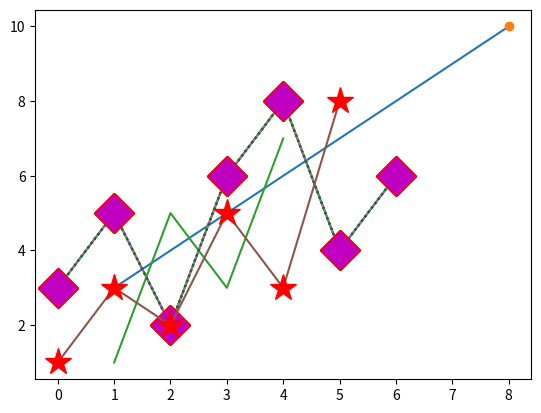

Reproduce this figure in Python.
import numpy as np
import matplotlib.pyplot as plt

# Matplotlib has a function called plot(), which allows you to draw points in a diagram. It defaults to drawing a line from point to point, so you would have to tell Matplotlib the type of line you want if you wanted, say, a bell curve line
# The plot() function takes two parameters: one for the points on the x-axis (horizontal), and the other for the points on the y-axis (vertical)
# We can use an array-handling tool like Numpy to create arrays containing all the points that we need to put into the plot() function's parameters! Say we needed to plot a straight line between coordinates (1,3) and (8,10)...

# PART I - PLOTTING A LINE BETWEEN TWO POINTS:
x_points = np.array([1, 8])  # We create a Numpy array storing all the points we need on the x-axis (we are going from x coordinate 1 to 8)
y_points = np.array([3, 10])  # And we create another Numpy array to store all the points we need on the y-axis! (we are going from y coordinate 3 to 10)

# If you don't understand what just happened, then check this out!
# We are going from:
# (  1    ,    3  )
#    |         |
# x_points  y_points
#    |         |
# (  8    ,   10  )
# So we take the range of where we want to go on each axis and put it in its respective Numpy array!

# Now that we have defined our points for the diagram line, we can plot them using Matplotlib!
plt.plot(x_points, y_points)
plt.show()  # show() is basically Matplotlib's way of saying 'print(the_plotted_data_!)'

# PART II - PLOTTING TWO POINTS WITHOUT A LINE IN-BETWEEN:
# If we just want Matplotlib to plot two points, but not plot a line between the points, then we simply have to give the plot() function another parameter to work with!
# We will use the parameter shortcut 'o', meaning rings, to tell Matplotlib that we just want the points (rings) to be visible and not the line:

x_points = np.array([1, 8])
y_points = np.array([3, 10])

plt.plot(x_points, y_points, 'o')  # We add a new parameter to the end of the plot function, telling Matplotlib that we just want the rings/points to be shown
plt.show()

# PART III - PLOTTING MULTIPLE POINTS:
# If you want to plot more than two points, then that's totally possible! The only thing you have to make sure of is that both the x and y points have the same amount of points specified, otherwise Matplotlib will have either too many or too little points than it knows what to do with!

x_points = np.array([1, 2, 3, 4])
y_points = np.array([1, 5, 3, 7])

plt.plot(x_points, y_points)
plt.show()

# PART III.I - WHAT IF YOU DON'T SPECIFY THE X VALUE?:
# If you do not specify the x points for Matplotlib to plot, then Matplotlib will default to setting the x values in numerical order (0, 1, 2, 3...). This can be useful to save time when your data has a new entry on every single new x line:
y_points = np.array([3, 5, 2, 6, 8, 4, 6])

plt.plot(y_points)
plt.show()
# Since there were 7 values in the y_points array, the x-axis goes from 0 to 6

# PART IV - PLOTTING POINTS WITH MARKERS:
# By default, Matplotlib draws your plotted data as a line between specified points, but what if you want those points to be easy to see?
# Like just having the points shown and not the line, we simply need to add another parameter to the plot() function to tell Matplotlib that we want the points to be marked out clearly; it is called the 'marker' parameter:
y_points = np.array([3, 5, 2, 6, 8, 4, 6])

plt.plot(y_points, marker='o')  # We specify the 'marker' parameter and set it to 'o' (remember how we set the dots without the line to 'o' as well? This is so that the points are shown as circles/rings)
plt.show()

# PART IV.I - OTHER MARKERS:
# Valid marker values:
# NOTE: Copied from w3school's Matplotlib tutorial (https://www.w3schools.com/python/matplotlib_markers.asp)
# 'o' = Circle
# '*' = Star
# '.' = Point
# ',' = Pixel
# 'x' = X
# 'X' = X (filled)
# '+' = Plus
# 'p' = Plus (filled)
# 's' = Square
# 'D' = Diamond
# 'd' = Diamond (thin)
# 'p' = Pentagon
# 'h' = Hexagon
# 'H' = Hexagon (filled)
# 'v' = Triangle Facing Down
# '^' = Triangle Facing Up
# '<' = Triangle Facing Left
# '>' = Triangle Facing Right
# '|' = Vertical Line
# '_' = Horizontal Line

# PART IV.II - FORMATTING LINES AND POINTS:
# The parameter we have been using to define the type of marker we have is called 'fmt', meaning format, and we can change other aspects of this parameter to change things like the line type and the color of the line.
# The 'fmt' parameter's order of defining markers, line types and line/marker colors is like this:
# marker|line_type|color (no spaces between parameters)

# Valid line parameter values:
# NOTE: Copied from w3school's Matplotlib tutorial (https://www.w3schools.com/python/matplotlib_markers.asp)
# '-' = Solid Line
# ':' = Dotted Line
# '--' = Dashed Line
# '-.' = Dashed + Dotted Line
# Note that leaving out the line option in the 'fmt' parameter will default to there being no line

# Valid color parameter values:
# NOTE: Copied from w3school's Matplotlib tutorial (https://www.w3schools.com/python/matplotlib_markers.asp)
# 'r' = Red
# 'g' = Green
# 'b' = Blue
# 'c' = Cyan
# 'm' = Magenta
# 'y' = Yellow
# 'k' = Black
# 'w' = White

# PART IV.III - CHOOSING MARKER SIZE:
# You can change the parameter 'markersize' in the plot() function to change the size of the marker in pixels (shorter version is ms):
y_points = np.array([3, 5, 2, 6, 8, 4, 6])

plt.plot(y_points, 'D:g', markersize=20)  # Plotting points on a diagram with diamond markers, dotted lines and green color with a marker size of 20 pixels
plt.show()

# PART IV.IV - CHOOSING A MARKER OUTLINE AND FACE COLOR:
# If you want your markers to have a colored outline that is different to the primary color of the marker, then you can customize it to look like that using the 'markeredgecolor' parameter in the plot() function (or the shorter mec):
y_points = np.array([3, 5, 2, 6, 8, 4, 6])

plt.plot(y_points, 'D:g', markersize=20, markeredgecolor='r')  # Diamond markers, dotted lines, green color, marker size of 20 pixels, red marker frame (you can use the same short notation that you use for the 'fmt' parameter to choose the color)
plt.show()

# If you want the primary color of your marker to be different to the color of the line, then you can also customize that using the 'markerfacecolor' parameter in the plot() function (short form is mfc):
y_points = np.array([3, 5, 2, 6, 8, 4, 6])

plt.plot(y_points, 'D:g', markersize=20, markeredgecolor='r', markerfacecolor='m')  # Diamond markers, dotted lines, green color, marker size of 20 pixels, red marker frame, magenta marker face
plt.show()

# If you want to color the entire marker one color, then just use the 'mec' and 'mfc' parameters together with the same color:
y_points = np.array([1, 3, 2, 5, 3, 8])

plt.plot(y_points, marker='*', ms=20, mec='r', mfc='r')  # Star marker, 20-pixel size marker, red edge color, red face color
plt.show()

# Note that you can also use hexadecimal color values to determine the color of a marker...
# Or any of the 140 universally supported color names (https://www.w3schools.com/colors/colors_names.asp)

# Now that you know how to plot and customize your points, you can move onto working with different kinds of lines! See you in Lesson 2...